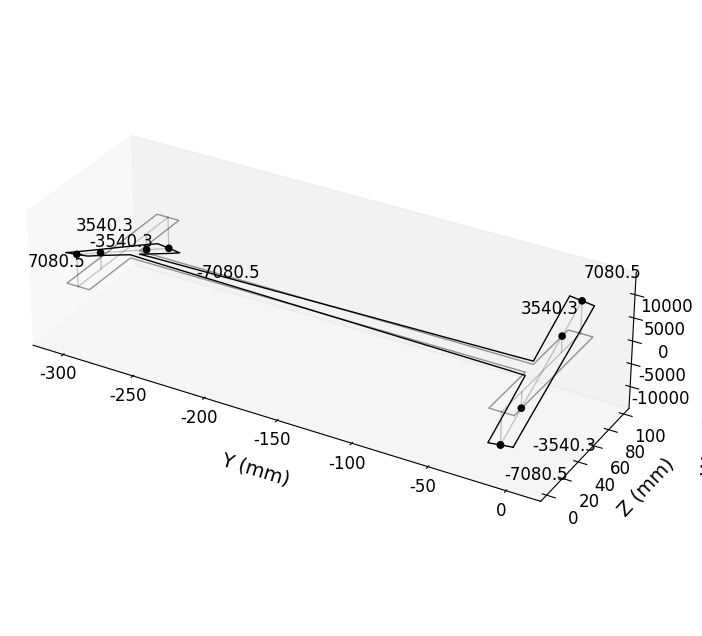

Generate this figure with matplotlib:
import matplotlib.pyplot as plt
import numpy as np

edge = np.array([[0, 0, -6752.022402],
                 [0, 10, - 5350.984929],
                 [0, 20, - 4002.91875],
                 [0, 30, - 2662.416715],
                 [0, 40, - 1327.195745],
                 [0, 50, 0.442511025],
                 [0, 60, 1322.871788],
                 [0, 70, 2661.356244],
                 [0, 80, 4001.614476],
                 [0, 90, 5351.26444],
                 [0, 100, 6747.305302],
                 [-8, 100, 7080.616479],
                 [-16, 100, 7411.571867],
                 [-16, 91, 6116.06569],
                 [-16, 82, 4777.063631],
                 [-16, 73, 3427.843599],
                 [-16, 64, 2073.997523],
                 [-16, 55, 707.6490627],
                 [-25.92592593, 55, 620.7224809],
                 [-35.85185185, 55, 571.0232681],
                 [-45.77777778, 55, 521.3935087],
                 [-55.7037037, 55, 471.7638788],
                 [-65.62962963, 55, 422.1342492],
                 [-75.55555556, 55, 372.5046196],
                 [-85.48148148, 55, 322.8749899],
                 [-95.40740741, 55, 273.2453603],
                 [-105.3333333, 55, 223.6157307],
                 [-115.2592593, 55, 173.986101],
                 [-125.1851852, 55, 124.3564714],
                 [-135.1111111, 55, 74.72684178],
                 [-145.037037, 55, 25.09721215],
                 [-154.962963, 55, - 24.53241748],
                 [-164.8888889, 55, - 74.16204711],
                 [-174.8148148, 55, - 123.7916767],
                 [-184.7407407, 55, - 173.4213064],
                 [-194.6666667, 55, - 223.050936],
                 [-204.5925926, 55, - 272.6805656],
                 [-214.5185185, 55, - 322.3101953],
                 [-224.4444444, 55, - 371.9398249],
                 [-234.3703704, 55, - 421.5694545],
                 [-244.2962963, 55, - 471.1990841],
                 [-254.2222222, 55, - 520.828714],
                 [-264.1481481, 55, - 570.4584735],
                 [-274.0740741, 55, - 620.1576862],
                 [-284, 55, -707.084268],
                 [-284, 64, - 2079.090227],
                 [-284, 73, - 3429.120176],
                 [-284, 82, - 4778.036527],
                 [-284, 91, - 6118.54078],
                 [-284, 100, -7411.630187],
                 [-292, 100, - 7080.409858],
                 [-300, 100, -6752.022402],
                 [-300, 90, - 5350.984929],
                 [-300, 80, - 4002.91875],
                 [-300, 70, - 2662.416715],
                 [-300, 60, - 1327.195745],
                 [-300, 50, 0.442511014],
                 [-300, 40, 1322.871788],
                 [-300, 30, 2661.356244],
                 [-300, 20, 4001.614476],
                 [-300, 10, 5351.26444],
                 [-300, 0, 6747.305302],
                 [-292, 0, 7080.616479],
                 [-284, 0, 7411.571867],
                 [-284, 9, 6116.06569],
                 [-284, 18, 4777.063631],
                 [-284, 27, 3427.843599],
                 [-284, 36, 2073.997523],
                 [-284, 45, 707.6490627],
                 [-274.0740741, 45, 620.7224809],
                 [-264.1481481, 45, 571.0232681],
                 [-254.2222222, 45, 521.3935087],
                 [-244.2962963, 45, 471.7638788],
                 [-234.3703704, 45, 422.1342492],
                 [-224.4444444, 45, 372.5046196],
                 [-214.5185185, 45, 322.8749899],
                 [-204.5925926, 45, 273.2453603],
                 [-194.6666667, 45, 223.6157307],
                 [-184.7407407, 45, 173.986101],
                 [-174.8148148, 45, 124.3564714],
                 [-164.8888889, 45, 74.72684178],
                 [-154.962963, 45, 25.09721215],
                 [-145.037037, 45, - 24.53241748],
                 [-145.037037, 45, - 24.53241748],
                 [-135.1111111, 45, - 74.16204711],
                 [-125.1851852, 45, - 123.7916767],
                 [-115.2592593, 45, - 173.4213064],
                 [-105.3333333, 45, - 223.050936],
                 [-95.40740741, 45, - 272.6805656],
                 [-85.48148148, 45, - 322.3101953],
                 [-75.55555556, 45, - 371.9398249],
                 [-65.62962963, 45, - 421.5694545],
                 [-55.7037037, 45, - 471.1990841],
                 [-45.77777778, 45, - 520.828714],
                 [-35.85185185, 45, - 570.4584735],
                 [-25.92592593, 45, - 620.1576862],
                 [-16, 45, - 707.084268],
                 [-16, 36, - 2079.090227],
                 [-16, 27, - 3429.120176],
                 [-16, 18, - 4778.036527],
                 [-16, 9, - 6118.54078],
                 [-16, 0, - 7411.630187],
                 [-8, 0, - 7080.409858],
                 [0, 0, -6752.022402]])

data = np.array([[-8, 100, 7080.616479],
                 [-8, 75, 3540.3],
                 [-8, 25, -3540.3],
                 [-8, 0, - 7080.409858],
                 [-8, 0, - 7080.409858],
                 [-292, 100, -7080.409858],
                 [-292, 75, -3540.3],
                 [-292, 25, 3540.3],
                 [-292, 0, 7080.616479]])

sect = np.array([[0, 0, 0],
                 [0, 100, 0],
                 [-16, 100, 0],
                 [-16, 55, 0],
                 [-284, 55, 0],
                 [-284, 100, 0],
                 [-300, 100, 0],
                 [-300, 0, 0],
                 [-284, 0, 0],
                 [-284, 45, 0],
                 [-16, 45, 0],
                 [-16, 0, 0],
                 [0, 0, 0]])

line = np.array([[-8, 100, 7080.616479],
                 [-8, 100, 0],
                 [-8, 0, -7080.409858],
                 [-8, 0, 0],
                 [-8, 75, 3540.3],
                 [-8, 75, 0],
                 [-8, 25, -3540.3],
                 [-8, 25, 0],
                 [-8, 100, 7080.616479],
                 [-8, 0, -7080.409858],
                 [-8, 100, 0],
                 [-8, 0, 0],
                 [-292, 100, -7080.409858],
                 [-292, 100, 0],
                 [-292, 0, 7080.616479],
                 [-292, 0, 0],
                 [-292, 75, -3540.3],
                 [-292, 75, 0],
                 [-292, 25, 3540.3],
                 [-292, 25, 0],
                 [-292, 100, -7080.409858],
                 [-292, 0, 7080.616479],
                 [-292, 100, 0],
                 [-292, 0, 0]])

plt.rcParams['font.family'] = 'serif'
plt.rcParams['font.serif'] = ['Times New Roman']

# 3d plot
fig = plt.figure(figsize=(12, 8))
ax = fig.add_subplot(111, projection='3d')
ax.set_box_aspect([3, 1, 0.8])

x = edge[:, 0]
y = edge[:, 1]
z = edge[:, 2]

ax.set_zlim(2 * min(z), 2 * max(z))
ax.plot(x, y, z, c='k', lw=1)

x = data[:, 0]
y = data[:, 1]
z = data[:, 2]

ax.scatter(x, y, z, c='k', marker='o', alpha=1)

x = sect[:, 0]
y = sect[:, 1]
z = sect[:, 2]
ax.plot(x, y, z, color=(0, 0, 0, 0.4), lw=1)

for i in range(12):
    ax.plot(line[i * 2:i * 2 + 2, 0],
            line[i * 2:i * 2 + 2, 1],
            line[i * 2:i * 2 + 2, 2], color=(0, 0, 0, 0.2), lw=1)

ax.grid(False)
ax.set_xlabel('Y (mm)', labelpad=30, fontsize=14)
ax.set_ylabel('Z (mm)', labelpad=5, fontsize=14)
ax.set_zlabel('Warping Function ω (mm)', labelpad=10, fontsize=14)

# Add labels to each point
ax.text(-8, 100, 12080.616479, "7080.5", fontsize=12, fontname='Times New Roman')
ax.text(0, -10, -12080.409858, "-7080.5", fontsize=12, fontname='Times New Roman')
ax.text(-272, 100, -12080.409858, "-7080.5", fontsize=12, fontname='Times New Roman')
ax.text(-292, -50, 12080.616479, "7080.5", fontsize=12, fontname='Times New Roman')

ax.text(-20, 45, 12080.616479, "3540.3", fontsize=12, fontname='Times New Roman')
ax.text(0, 25, -12080.409858, "-3540.3", fontsize=12, fontname='Times New Roman')
ax.text(-352, 100, -12080.409858, "-3540.3", fontsize=12, fontname='Times New Roman')
ax.text(-292, 0, 12080.616479, "3540.3", fontsize=12, fontname='Times New Roman')

ax.tick_params(axis='both', which='major', labelsize=12)

plt.show()
